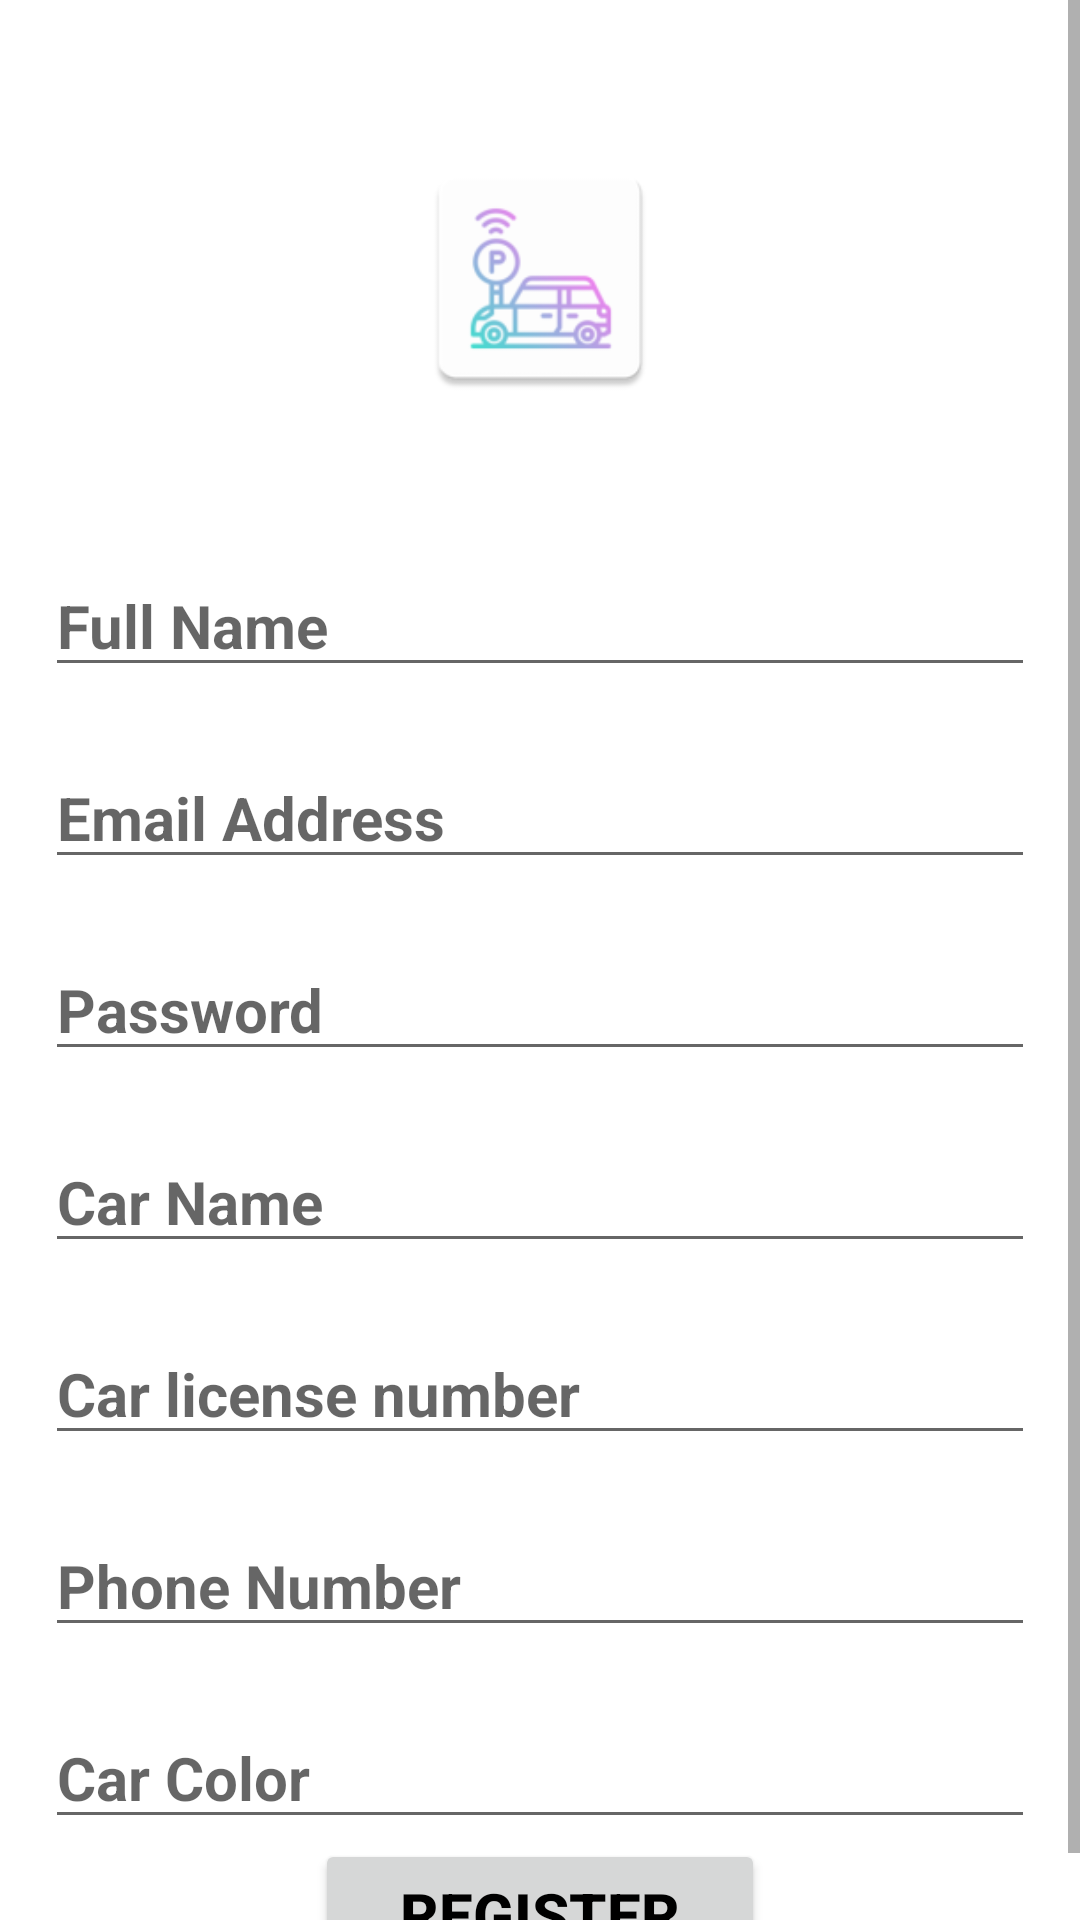

Here is an Android app screen rendered from its layout file. Give the layout XML and the strings, colors and styles it references.
<!-- AndroidManifest.xml: application theme Theme.EasyParking -->
<!-- res/layout/activity_registration.xml -->
<?xml version="1.0" encoding="utf-8"?>
<ScrollView xmlns:android="http://schemas.android.com/apk/res/android"
    xmlns:app="http://schemas.android.com/apk/res-auto"
    xmlns:tools="http://schemas.android.com/tools"
    android:layout_width="match_parent"
    android:layout_height="match_parent"
    tools:context=".Registration"
    android:orientation="vertical"
    >
        <LinearLayout
            android:layout_width="match_parent"
            android:layout_height="match_parent"
            android:layout_marginTop="20dp"
            android:orientation="vertical"
           >

            <ImageView
                android:id="@+id/car_icon"
                android:layout_width="match_parent"
                android:layout_height="145dp"
                android:padding="30dp"
                android:src="@mipmap/car_parking_icon" />
            <EditText
                android:id="@+id/full_name_EditText"
                android:layout_width="match_parent"
                android:layout_height="wrap_content"
                android:layout_marginLeft="15dp"
                android:layout_marginTop="20dp"
                android:layout_marginRight="15dp"
                android:hint="Full Name"
                android:inputType="textEmailAddress"
                android:textSize="20sp"
                android:textStyle="bold"
                />

            <EditText
                android:id="@+id/email_Regaster_EditText"
                android:layout_width="match_parent"
                android:layout_height="wrap_content"
                android:layout_marginLeft="15dp"
                android:layout_marginTop="20dp"
                android:layout_marginRight="15dp"
                android:hint="Email Address"
                android:inputType="textEmailAddress"
                android:textSize="20sp"
                android:textStyle="bold"
                 />

            <EditText
                android:id="@+id/password_register"
                android:layout_width="match_parent"
                android:layout_height="wrap_content"
                android:layout_marginLeft="15dp"
                android:layout_marginTop="20dp"
                android:layout_marginRight="15dp"
                android:hint="Password"
                android:inputType="textPassword"
                android:textSize="20sp"
                android:textStyle="bold"
                app:layout_constraintLeft_toLeftOf="parent"
                app:layout_constraintRight_toRightOf="parent"
                app:layout_constraintTop_toBottomOf="@+id/email_Regaster_EditText"
                tools:layout_editor_absoluteX="0dp"
                tools:layout_editor_absoluteY="45dp" />
            <EditText
                android:id="@+id/car_name_Edit_Text"
                android:layout_width="match_parent"
                android:layout_height="wrap_content"
                android:layout_marginLeft="15dp"
                android:layout_marginTop="20dp"
                android:layout_marginRight="15dp"
                android:hint="Car Name"

                android:textStyle="bold"
                android:textSize="20sp"
                android:inputType="textAutoComplete"
                />
            <EditText
                android:id="@+id/car_license_Edit_Text"
                android:layout_width="match_parent"
                android:layout_height="wrap_content"
                android:layout_marginLeft="15dp"
                android:layout_marginTop="20dp"
                android:layout_marginRight="15dp"
                android:hint="Car license number"
                android:textStyle="bold"
                android:textSize="20sp"
                />

            <EditText
                android:id="@+id/phone_number"
                android:layout_width="match_parent"
                android:layout_height="wrap_content"
                android:layout_marginLeft="15dp"
                android:layout_marginTop="20dp"
                android:layout_marginRight="15dp"
                android:hint="Phone Number"
                android:inputType="number"
                android:textSize="20sp"
                android:textStyle="bold"

                />

            <EditText
                android:id="@+id/car_color_number"
                android:layout_width="match_parent"
                android:layout_height="wrap_content"
                android:layout_marginLeft="15dp"
                android:layout_marginTop="20dp"
                android:layout_marginRight="15dp"
                android:hint="Car Color"
                android:textStyle="bold"
                android:textSize="20sp"
                android:inputType="text"
                />

            <Button
                android:id="@+id/register_btn"
                android:layout_width="150dp"
                android:layout_height="50dp"
                android:layout_gravity="center"
                android:text="Register"
                android:textColor="@color/black"
                android:textSize="20sp"
                android:textStyle="bold" />
            <ProgressBar
                android:id="@+id/progressbar"
                style="?android:attr/progressBarStyleLarge"
                android:layout_width="wrap_content"
                android:layout_height="wrap_content"
                android:layout_gravity="center"
                android:visibility="gone"

                />

        </LinearLayout>

</ScrollView>
<!-- resources referenced by this layout -->
<resources>
  <color name="black">#FF000000</color>
  <!-- mipmap car_parking_icon: png bitmap (mipmap-hdpi, 3294 bytes) -->
  <style name="Theme.EasyParking" parent="Theme.MaterialComponents.DayNight.NoActionBar">
          
          <item name="colorPrimary">@color/purple_500</item>
          <item name="colorPrimaryVariant">@color/purple_700</item>
          <item name="colorOnPrimary">@color/white</item>
          
          <item name="colorSecondary">@color/teal_200</item>
          <item name="colorSecondaryVariant">@color/teal_700</item>
          <item name="colorOnSecondary">@color/black</item>
          
          <item name="android:statusBarColor" tools:targetApi="l">?attr/colorPrimaryVariant</item>
          
      </style>
  <color name="purple_500">#D2BDED</color>
  <color name="purple_700">#FF3700B3</color>
  <color name="white">#FFFFFFFF</color>
  <color name="teal_200">#FF03DAC5</color>
  <color name="teal_700">#FF018786</color>
</resources>
